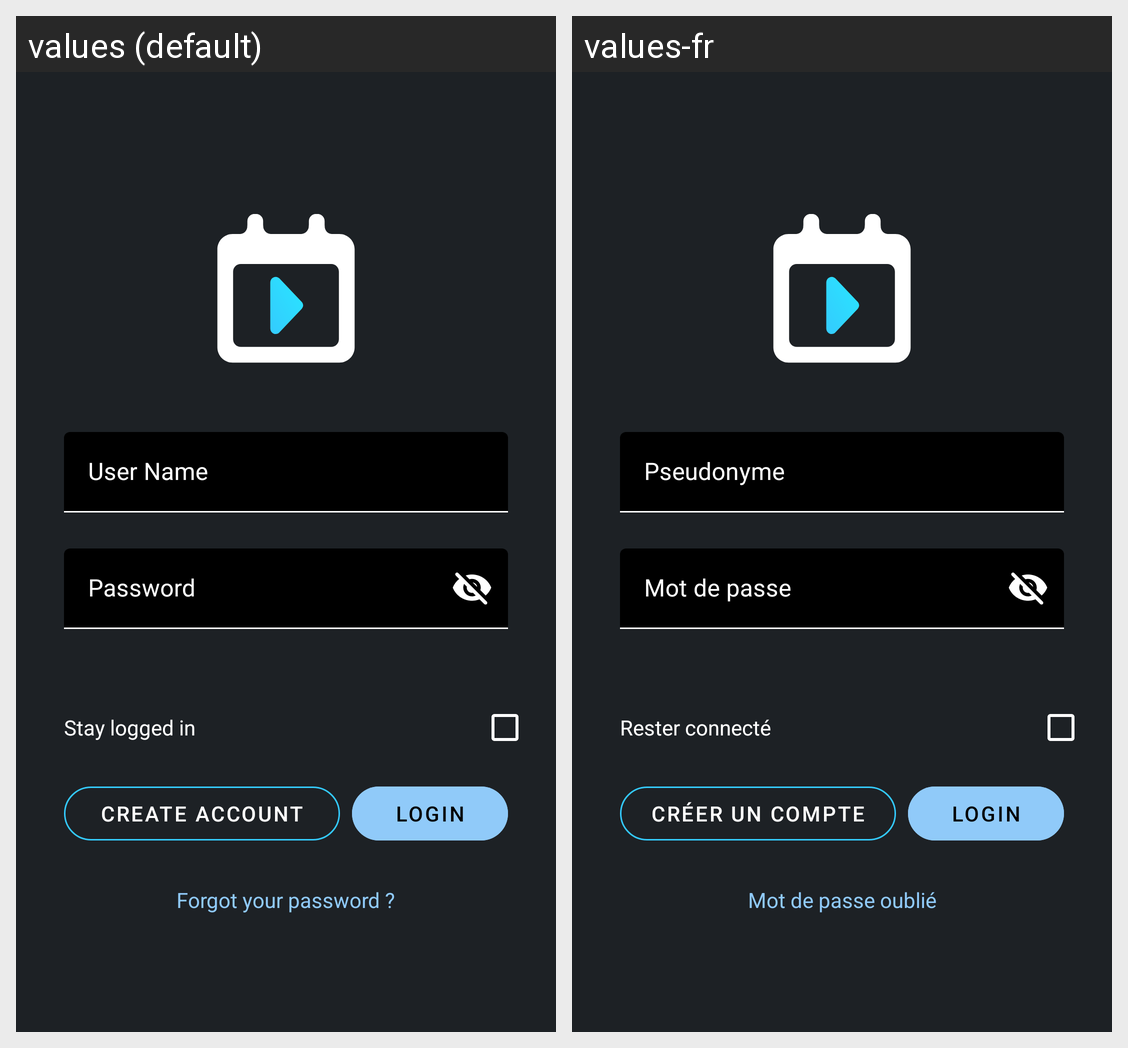

Strings drawn on this Android screen and how each of the app's shown locales translates them:
Android screen res/layout/activity_signin.xml rendered under 2 locales, left to right: values (default), values-fr. Device: Nexus 5 (rendered at 1080×1920; each locale shown at half size, 540×960, under a caption strip naming it); theme App_Application_Theme.
Strings drawn on this screen, with the default value and each locale's value (text and hints the layout hard-codes, and strings that could not be matched under every locale, appear in the picture but are not listed):

user_name
  values: User Name
  values-fr: Pseudonyme

password
  values: Password
  values-fr: Mot de passe

stay_logged_in
  values: Stay logged in
  values-fr: Rester connecté

create_account
  values: CREATE ACCOUNT
  values-fr: Créer un compte

login
  values: LOGIN
  values-fr: Login

forgot_your_password
  values: Forgot your password ?
  values-fr: Mot de passe oublié
